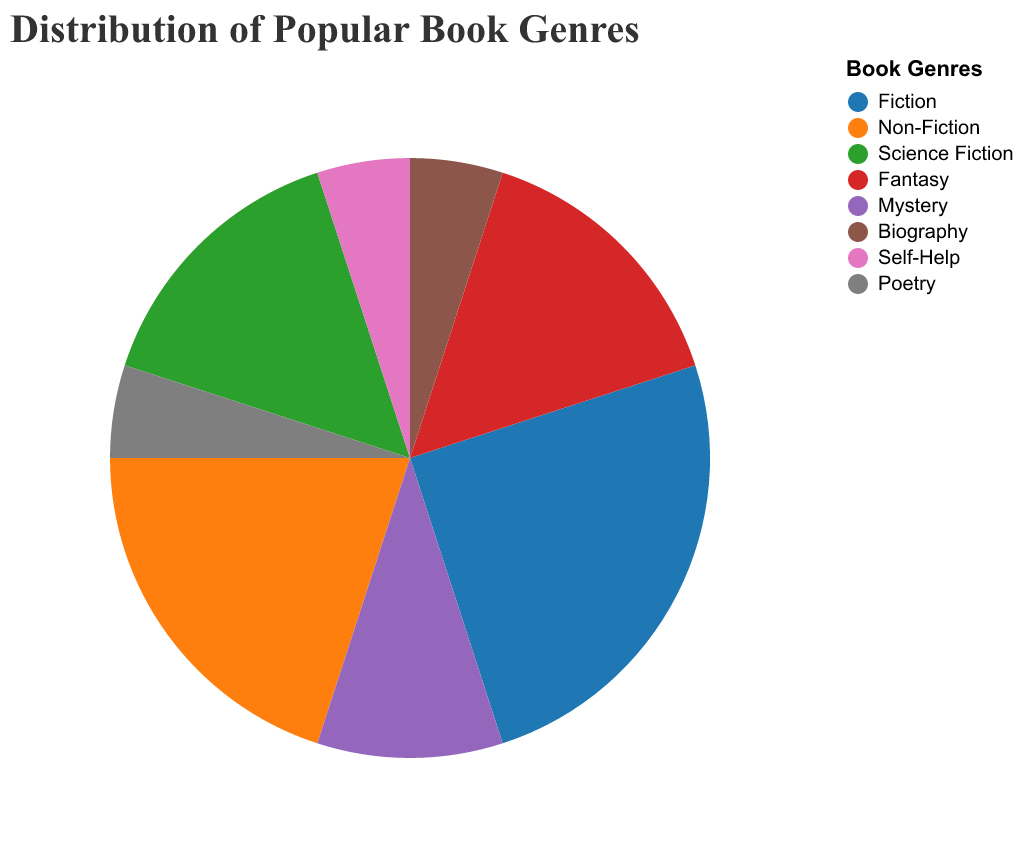

The table this chart was drawn from, first rows:
Category, Percentage
Fiction, 25.0
Non-Fiction, 20.0
Science Fiction, 15.0
Fantasy, 15.0
Mystery, 10.0
Biography, 5.0
Self-Help, 5.0
Poetry, 5.0
